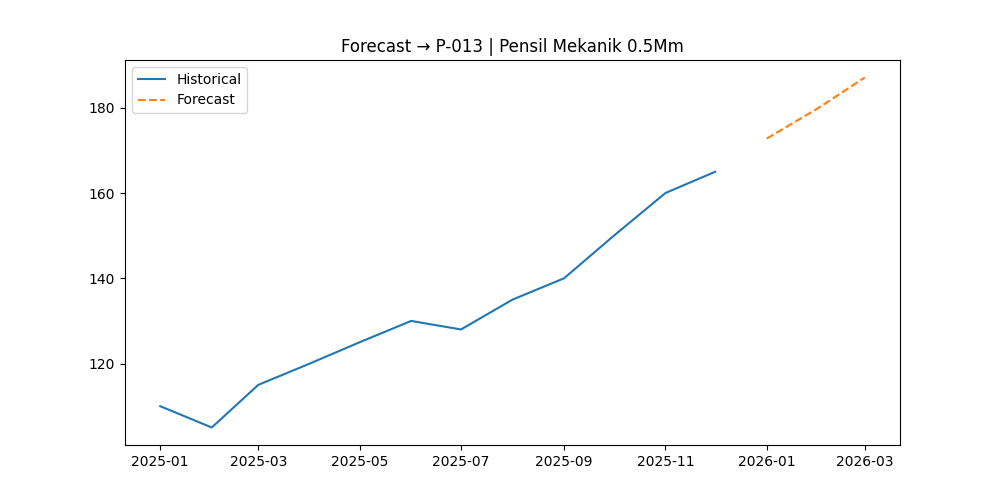

Values plotted in this chart, from the file beside it:
, Forecast
2026-01-01, 172.8
2026-02-01, 179.9
2026-03-01, 187.1
